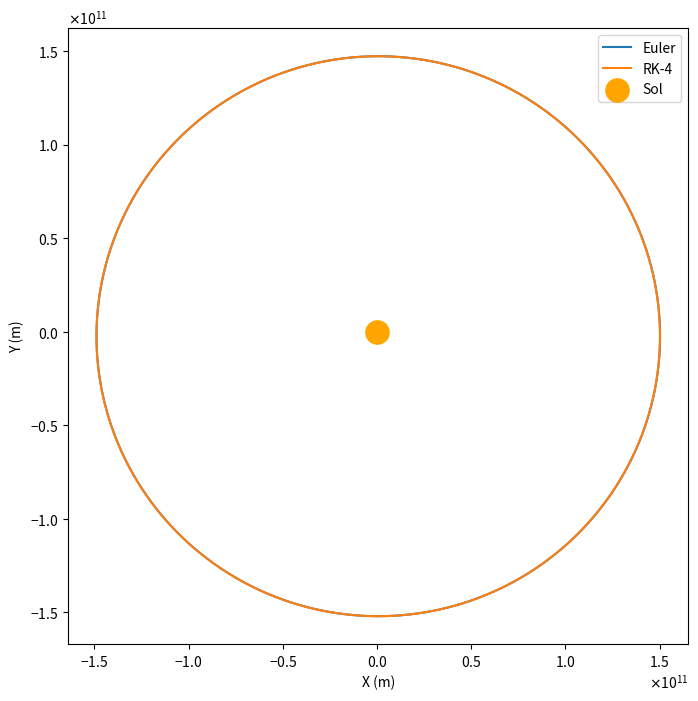
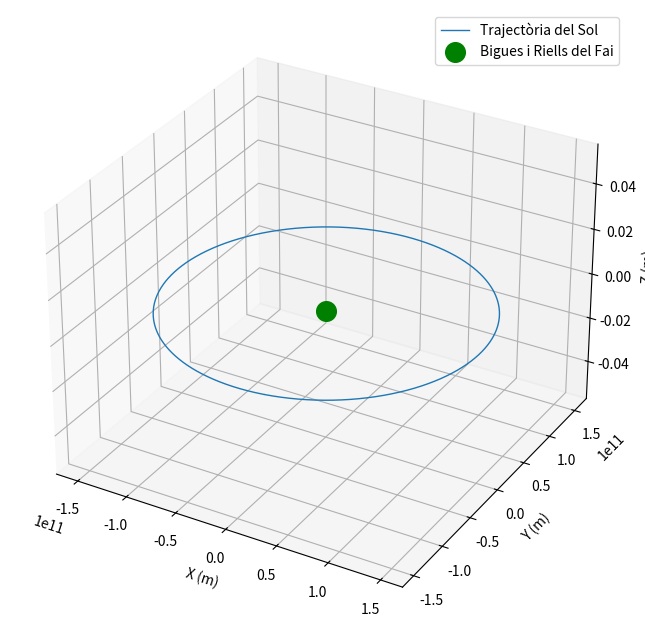

Here is the Python script that generated these plots, in order:
#Càlcul òrbites
import numpy as np
import matplotlib.pyplot as plt
from matplotlib.ticker import ScalarFormatter


#constants normalització-------------------------------------------------------
t_0=3600 #temps d'una hora en s
d_0= 1.496e11 #distància mitja T-S en m
M_sol=1.98840e30 #massa sol en kg
M=1
G_0=np.power(d_0,3)/((t_0**2)*M_sol) 
G=6.6743e-11/(G_0) #constant gravitació normalitzada
T_0=365*24*60*60  #periode 1 any en segons

T=T_0/t_0


dt=1 #hem normalitzat a hores, fem pasos d'1h


def acceleracio(r):
   return  -G*M*np.array(r)/(np.linalg.norm(r)**3)


pasos= int(T/dt)
#definim quantitats i condicions inicials--------------------------------------
r_e=np.zeros((pasos,2)) #dos dimensions
v_e=np.zeros((pasos,2))
t=np.zeros(pasos)

r_k=np.zeros((pasos,2)) #dos dimensions
v_k=np.zeros((pasos,2))
t_k=np.zeros(pasos)




import numpy as np
import matplotlib.pyplot as plt
from matplotlib.ticker import ScalarFormatter

# Constants de normalització
def definir_constants():
    t_0 = 3600  # temps d'una hora en segons
    d_0 = 1.496e11  # distància mitja T-S en metres
    M_sol = 1.98840e30  # massa solar
    G_0 = np.power(d_0, 3) / ((t_0**2) * M_sol)
    G = 6.6743e-11 / G_0  # constant gravitacional normalitzada
    T_0 = 365 * 24 * 60 * 60  # període d'un any en segons
    return t_0, d_0, G, T_0 / t_0

t_0, d_0, G, T = definir_constants()
dt = 1  # pas temporal normalitzat (1 hora)

# Acceleració gravitatòria
def acceleracio(r):
    return -G * np.array(r) / (np.linalg.norm(r)**3)

# Mètode de Runge-Kutta (RK4)
def runge_kutta(r, v, dt):
    a1 = acceleracio(r)
    k1_r, k1_v = v, a1
    
    r2, v2 = r + 0.5 * k1_r * dt, v + 0.5 * k1_v * dt
    a2 = acceleracio(r2)
    k2_r, k2_v = v2, a2

    r3, v3 = r + 0.5 * k2_r * dt, v + 0.5 * k2_v * dt
    a3 = acceleracio(r3)
    k3_r, k3_v = v3, a3

    r4, v4 = r + k3_r * dt, v + k3_v * dt
    a4 = acceleracio(r4)
    k4_r, k4_v = v4, a4

    r_pas = r + (dt / 6) * (k1_r + 2*k2_r + 2*k3_r + k4_r)
    v_pas = v + (dt / 6) * (k1_v + 2*k2_v + 2*k3_v + k4_v)
    return r_pas, v_pas

# Càlcul de trajectòria
def calcular_trajectoria(metode):
    passos = int(T / dt)
    r = np.zeros((passos, 2))
    v = np.zeros((passos, 2))
    r[0] = [-2.546e10 / d_0, 1.449e11 / d_0]
    v[0] = [-2.982e4 * t_0 / d_0, -5.280e3 * t_0 / d_0]

    for i in range(1, passos):
        if metode == "RK4":
            r[i], v[i] = runge_kutta(r[i-1], v[i-1], dt)
        elif metode == "Euler":
            a = acceleracio(r[i-1])
            v[i] = v[i-1] + a * dt
            r[i] = r[i-1] + v[i] * dt

    return r

# Dibuix trajectòries
def plot_trajectories(r_e, r_k):
    plt.figure(figsize=(8, 8))
    plt.plot(r_e[:, 0]*d_0, r_e[:, 1]*d_0, label="Euler")
    plt.plot(r_k[:, 0]*d_0, r_k[:, 1]*d_0, label="RK-4")
    plt.scatter(0, 0, s=280, color='orange', label="Sol")
    plt.xlabel("X (m)")
    plt.ylabel("Y (m)")
    plt.legend()
    
    formatter = ScalarFormatter(useMathText=True)
    formatter.set_scientific(True)
    formatter.set_powerlimits((-2, 2))
    ax = plt.gca()
    ax.xaxis.set_major_formatter(formatter)
    ax.yaxis.set_major_formatter(formatter)
    
    plt.show()

# Main: trajectòries
r_e = calcular_trajectoria("Euler")
r_k = calcular_trajectoria("RK4")
plot_trajectories(r_e, r_k)

# Trajectòria en 3D
def plot_trajectory_3D(rx, ry, rz):
    fig = plt.figure(figsize=(8, 8))
    ax = fig.add_subplot(111, projection='3d')
    ax.plot(-rx, -ry, -rz, label="Trajectòria del Sol", linewidth=1)
    ax.scatter(0, 0, 0, s=200, color='green', label="Bigues i Riells del Fai")
    ax.set_xlabel("X (m)")
    ax.set_ylabel("Y (m)")
    ax.set_zlabel("Z (m)")
    ax.legend(loc='upper right')
    plt.show()

# Simulació 3D
passos = len(r_e)
rx = r_e[:, 0] * d_0
ry = r_e[:, 1] * d_0
rz = np.zeros(passos)  # Aproximació: pla XY
plot_trajectory_3D(rx, ry, rz)
